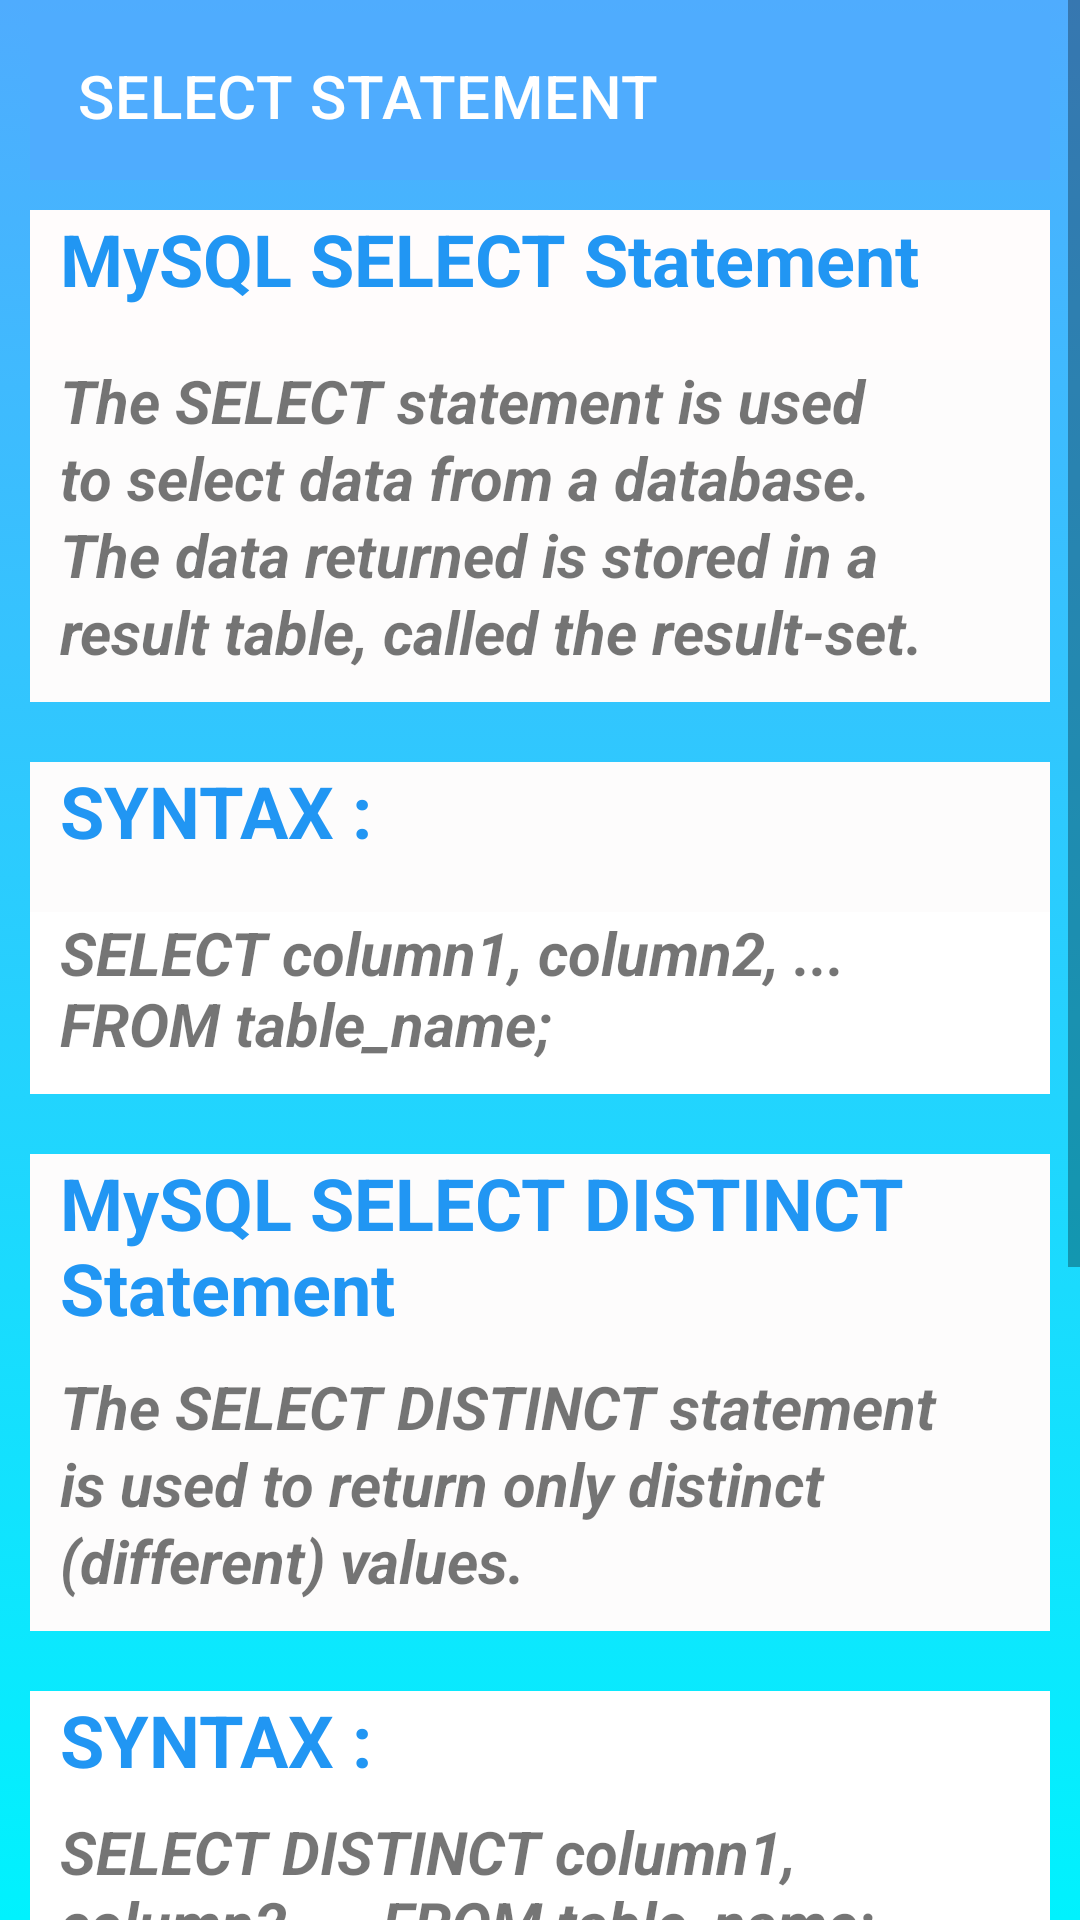

The Android layout XML behind this screen, and the referenced resources:
<!-- AndroidManifest.xml: application theme Theme.Phpandmysqltutorial -->
<!-- res/layout/activity_selection.xml -->
<?xml version="1.0" encoding="utf-8"?>
<ScrollView xmlns:android="http://schemas.android.com/apk/res/android"
    xmlns:app="http://schemas.android.com/apk/res-auto"
    xmlns:tools="http://schemas.android.com/tools"
    android:layout_width="match_parent"
    android:layout_height="match_parent"
    android:background="@drawable/backcolor"
    android:contentDescription="@string/app_name"
    android:foregroundTint="#FCF5F5"
    android:textAlignment="inherit"
    app:layout_constraintBottom_toBottomOf="parent"
    app:layout_constraintEnd_toEndOf="parent"
    app:layout_constraintStart_toStartOf="parent"
    app:layout_constraintTop_toTopOf="parent"
    tools:ignore="ScrollViewCount">

    <FrameLayout
        android:layout_width="match_parent"
        android:layout_height="wrap_content">

        <LinearLayout
            android:layout_width="match_parent"
            android:layout_height="match_parent"
            android:orientation="vertical"
            android:paddingLeft="10dp"
            android:paddingTop="4dp"
            android:paddingRight="10dp"
            android:paddingBottom="4dp">

            <androidx.appcompat.widget.Toolbar
                android:id="@+id/too2"
                android:layout_width="match_parent"
                android:layout_height="56dp"
                android:background="#4facfe"
                android:minHeight="?attr/actionBarSize"
                android:theme="?attr/actionBarTheme"
                app:title="SELECT STATEMENT" />

            <Space
                android:layout_width="match_parent"
                android:layout_height="10dp" />

            <TextView
                android:id="@+id/text12"
                android:layout_width="match_parent"
                android:layout_height="50dp"
                android:background="#FDFCFC"
                android:backgroundTint="#FFFCFC"
                android:paddingLeft="10dp"
                android:text="MySQL SELECT Statement"
                android:textColor="#2196F3"
                android:textSize="24sp"
                android:textStyle="bold" />

            <TextView
                android:id="@+id/checked9"
                android:layout_width="match_parent"
                android:layout_height="wrap_content"
                android:paddingBottom="10dp"
                android:background="#FDFCFC"
                android:paddingLeft="10dp"
                android:paddingRight="10dp"
                android:lineSpacingExtra="2sp"
                android:text="The SELECT statement is used to select data from a database.

                                     The data returned is stored in a result table, called the result-set."
                android:textSize="20sp"
                android:textStyle="bold|italic" />


            <Space
                android:layout_width="match_parent"
                android:layout_height="20dp" />

            <TextView
                android:id="@+id/text14"
                android:layout_width="390dp"
                android:layout_height="50dp"
                android:background="#FDFCFC"
                android:paddingLeft="10dp"
                android:text='SYNTAX :'
                android:textColor="#2196F3"
                android:textSize="24sp"
                android:textStyle="bold" />


            <TextView
                android:layout_width="match_parent"
                android:layout_height="wrap_content"
                android:paddingBottom="10dp"
                android:background="@color/white"
                android:paddingLeft="10dp"
                android:text="SELECT column1, column2, ...
                              FROM table_name;"
                android:textSize="20sp"
                android:textStyle="bold|italic"/>

            <Space
                android:layout_width="match_parent"
                android:layout_height="20dp" />

            <TextView
                android:id="@+id/tex17"
                android:layout_width="match_parent"
                android:layout_height="wrap_content"
                android:paddingLeft="10dp"
                android:paddingBottom="10dp"
                android:background="#FDFCFC"
                android:text="MySQL SELECT DISTINCT Statement"
                android:textColor="#2196F3"
                android:textSize="24sp"
                android:textStyle="bold" />



            <TextView
                android:id="@+id/chec2"
                android:layout_width="match_parent"
                android:layout_height="wrap_content"
                android:paddingBottom="10dp"
                android:background="#FDFCFC"
                android:paddingLeft="10dp"
                android:paddingRight="10dp"
                android:lineSpacingExtra="2sp"
                android:text="The SELECT DISTINCT statement is used to return only distinct (different) values."
                android:textSize="20sp"
                android:textStyle="bold|italic" />


            <Space
                android:layout_width="match_parent"
                android:layout_height="20dp" />

            <TextView
                android:layout_width="match_parent"
                android:layout_height="40dp"
                android:background="@color/white"
                android:paddingLeft="10dp"
                android:text='SYNTAX :'
                android:textColor="#2196F3"
                android:textSize="24sp"
                android:textStyle="bold"/>

            <TextView
                android:layout_width="match_parent"
                android:layout_height="wrap_content"
                android:background="@color/white"
                android:textSize="20sp"
                android:paddingLeft="10dp"
                android:paddingBottom="10dp"
                android:textStyle="bold|italic"
                android:text="SELECT DISTINCT column1, column2, ...
FROM table_name;"
                />

            <Space
                android:layout_width="match_parent"
                android:layout_height="20dp"/>

            <TextView
                android:id="@+id/tex37"
                android:layout_width="match_parent"
                android:layout_height="wrap_content"
                android:paddingBottom="10dp"
                android:paddingLeft="10dp"
                android:background="#FDFCFC"
                android:text="SELECT Example Without DISTINCT"
                android:textColor="#2196F3"
                android:textSize="24sp"
                android:textStyle="bold" />

            <TextView
                android:id="@+id/chec62"
                android:layout_width="match_parent"
                android:layout_height="wrap_content"
                android:paddingBottom="10dp"
                android:background="#FDFCFC"
                android:paddingLeft="10dp"
                android:paddingRight="10dp"
                android:lineSpacingExtra="2sp"
                android:text="The following SQL statement selects all (including the duplicates) values from the 'Country' column in the 'Customers' table:"
                android:textSize="20sp"
                android:textStyle="bold|italic" />


            <Space
                android:layout_width="match_parent"
                android:layout_height="20dp" />

            <TextView
                android:layout_width="match_parent"
                android:layout_height="40dp"
                android:background="@color/white"
                android:paddingLeft="10dp"
                android:text='EXAMPLE :'
                android:textColor="#2196F3"
                android:textSize="24sp"
                android:textStyle="bold"/>

            <TextView
                android:layout_width="match_parent"
                android:layout_height="wrap_content"
                android:paddingLeft="10dp"
                android:paddingBottom="10dp"
                android:background="@color/white"
                android:text="SELECT Country FROM Customers;"
                android:textSize="20sp"
                android:textStyle="bold|italic"
                />




        </LinearLayout>

    </FrameLayout>
</ScrollView>
<!-- resources referenced by this layout -->
<resources>
  <color name="white">#FFFFFFFF</color>
  <!-- drawable backcolor (drawable) -->
  <?xml version="1.0" encoding="utf-8"?>
  <selector xmlns:android="http://schemas.android.com/apk/res/android">
      <item>
          <shape>
  
              <gradient android:angle="90"
                  android:startColor="#00f2fe"
                  android:endColor="#4facfe"
                  android:type="linear"/>
  
          </shape>
  
  
      </item>
  </selector>
  <string name="app_name">phpandmysqltutorial</string>
  <style name="Theme.Phpandmysqltutorial" parent="Theme.MaterialComponents.DayNight.DarkActionBar">
          
          <item name="colorPrimary">@color/purple_500</item>
          <item name="colorPrimaryVariant">@color/purple_700</item>
          <item name="colorOnPrimary">@color/white</item>
          
          <item name="colorSecondary">@color/teal_200</item>
          <item name="colorSecondaryVariant">@color/teal_700</item>
          <item name="colorOnSecondary">@color/black</item>
          
          <item name="android:statusBarColor">?attr/colorPrimaryVariant</item>
          
      </style>
  <color name="purple_500">#FF6200EE</color>
  <color name="purple_700">#FF3700B3</color>
  <color name="teal_200">#FF03DAC5</color>
  <color name="teal_700">#FF018786</color>
  <color name="black">#FF000000</color>
</resources>
